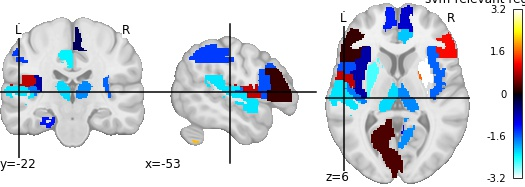

The file beside this chart, header and first rows:
, region, feat_importance
0, Frontal_Sup_R, -1.56
1, Frontal_Inf_Oper_R, 0.2235
2, Frontal_Inf_Tri_R, 1.204
3, Frontal_Inf_Orb_L, 0.8728
4, Rolandic_Oper_R, -0.3971
5, Olfactory_L, -1.305
6, Frontal_Sup_Medial_R, -0.9284
7, Frontal_Med_Orb_L, 1.229
8, Insula_L, -0.7525
9, Insula_R, -1.647
10, Cingulum_Ant_L, -2.131
11, Cingulum_Mid_L, -2.367
12, Cingulum_Mid_R, -1.254
13, ParaHippocampal_R, 0.3098
14, Calcarine_R, -1.871
15, Occipital_Sup_L, -1.448
16, Parietal_Inf_R, -2.643
17, Putamen_R, 3.24
18, Pallidum_L, 1.651
19, Thalamus_L, -2.229
20, Thalamus_R, -1.823
21, Heschl_L, -1.776
22, Heschl_R, -2.293
23, Temporal_Sup_R, -0.428
24, Temporal_Mid_L, 0.4435
25, Cerebelum_Crus2_L, 2.083
26, Cerebelum_Crus2_R, 1.054
27, Cerebelum_3_R, -1.046
28, Vermis_6, -2.423
